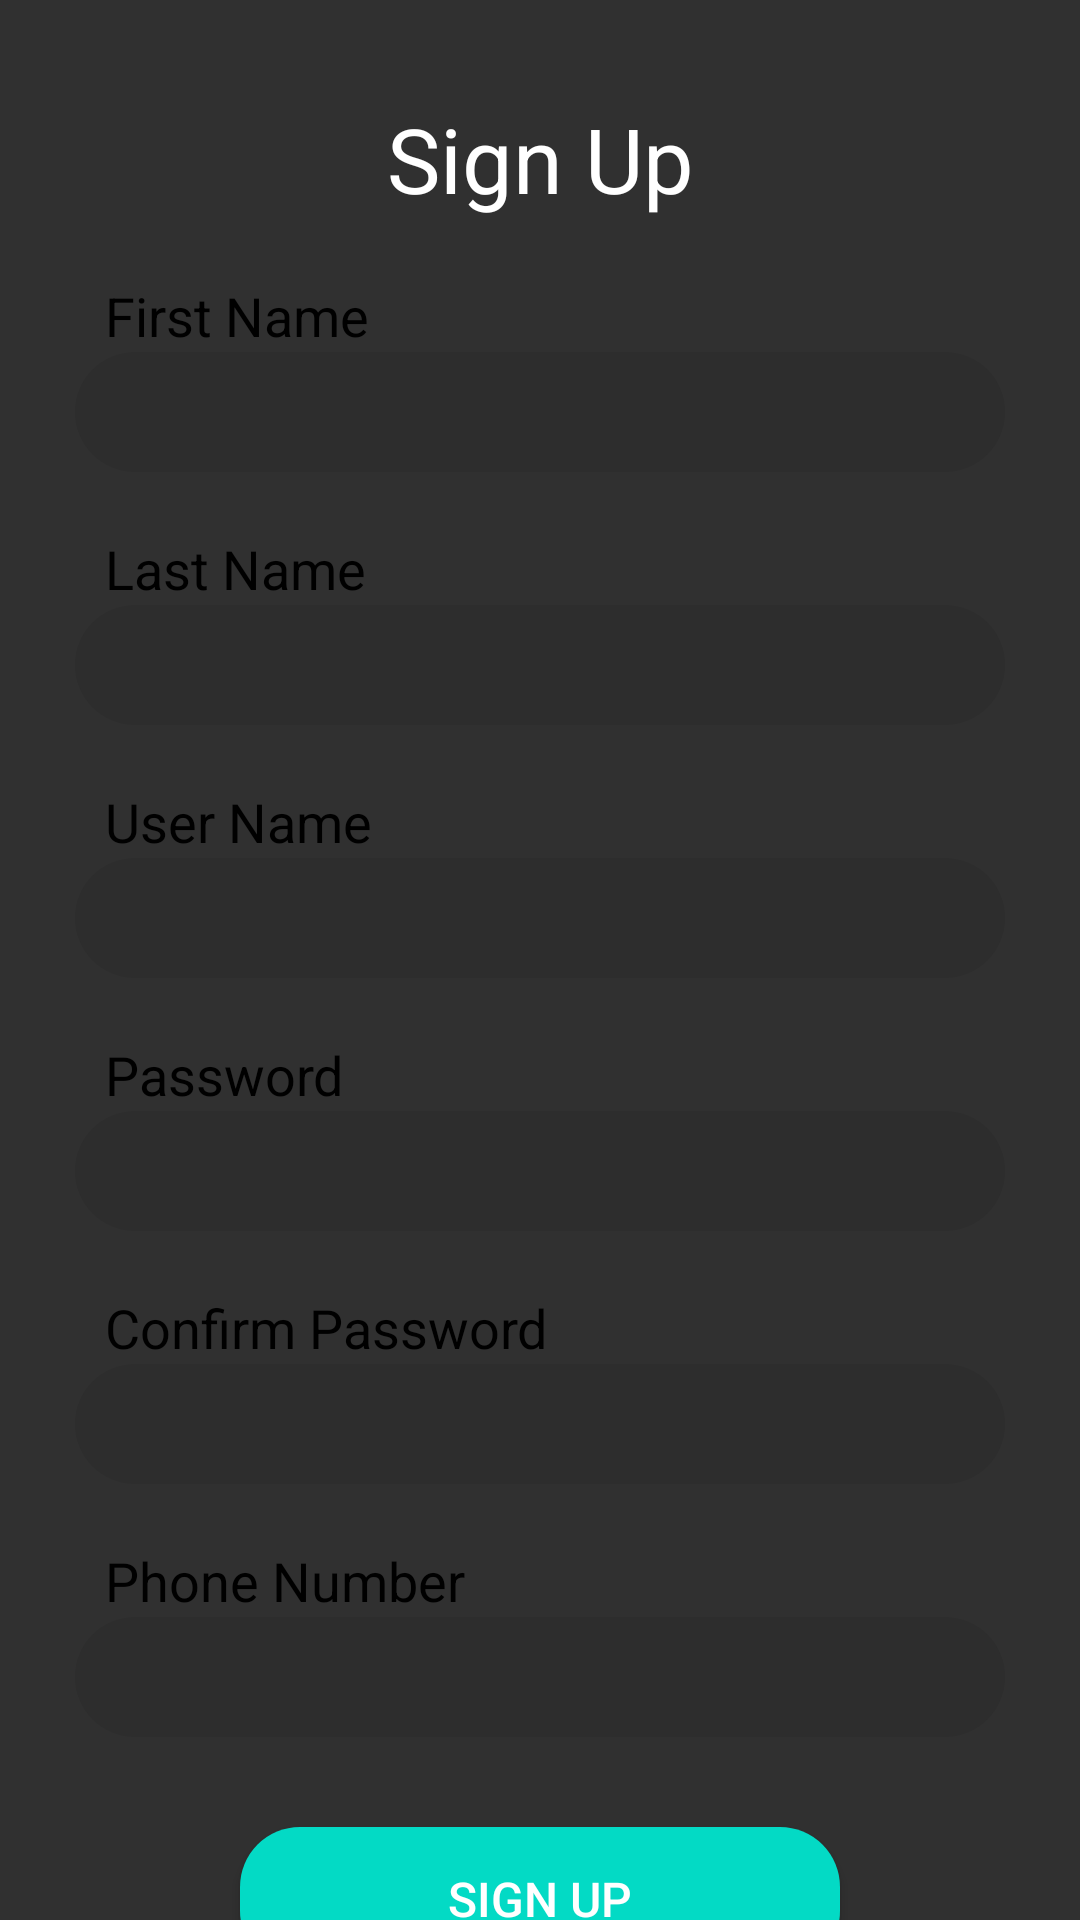

Write the Android layout XML for this screen, with the resource values it uses.
<!-- AndroidManifest.xml: activity theme Theme.AppCompat.NoActionBar -->
<!-- res/layout/activity_sign_up.xml -->
<?xml version="1.0" encoding="utf-8"?>
<android.support.v4.widget.NestedScrollView xmlns:android="http://schemas.android.com/apk/res/android"
    xmlns:app="http://schemas.android.com/apk/res-auto"
    xmlns:tools="http://schemas.android.com/tools"
    android:layout_width="match_parent"
    android:layout_height="match_parent"
    tools:context=".SignUpActivity"
    android:background="@drawable/gradients"
    >
    

    <LinearLayout
        android:layout_width="wrap_content"
        android:layout_height="wrap_content"
        android:layout_gravity="center"
        android:orientation="vertical"
        android:layout_marginTop="50dp">

        <TextView
            android:layout_width="match_parent"
            android:layout_height="wrap_content"
            android:text="Sign Up"
            android:textSize="30dp"
            android:textColor="#FFF"
            android:gravity="center"
            />

        <TextView
            android:layout_width="300dp"
            android:layout_height="wrap_content"
            android:text="First Name"
            android:textSize="18dp"
            android:layout_marginLeft="10dp"
            android:textColor="#000"
            android:layout_marginTop="20dp"/>

        <EditText
            android:id="@+id/fname"
            android:layout_width="match_parent"
            android:layout_height="40dp"
            android:background="@drawable/edit_round"
            android:paddingStart="20dp"
            android:ems="12"
            android:inputType="textPersonName"
            android:paddingLeft="10dp"
            android:textColor="#FFFFFF"
            android:imeOptions="actionNext"/>

        <TextView
            android:layout_width="300dp"
            android:layout_height="wrap_content"
            android:text="Last Name"
            android:textSize="18dp"
            android:layout_marginLeft="10dp"
            android:layout_marginTop="20dp"
            android:textColor="#000"/>

        <EditText
            android:id="@+id/lname"
            android:layout_width="match_parent"
            android:layout_height="40dp"
            android:background="@drawable/edit_round"
            android:paddingStart="20dp"
            android:ems="12"
            android:inputType="textPersonName"
            android:paddingLeft="10dp"
            android:textColor="#FFFFFF"
            android:imeOptions="actionNext"/>

        <TextView
            android:layout_width="300dp"
            android:layout_height="wrap_content"
            android:text="User Name"
            android:textSize="18dp"
            android:layout_marginLeft="10dp"
            android:layout_marginTop="20dp"
            android:textColor="#000"/>

        <EditText
            android:id="@+id/username"
            android:layout_width="match_parent"
            android:layout_height="40dp"
            android:background="@drawable/edit_round"
            android:paddingStart="20dp"
            android:ems="12"
            android:inputType="textPersonName"
            android:paddingLeft="10dp"
            android:textColor="#FFFFFF"
            android:imeOptions="actionNext" />

        <TextView
            android:layout_width="300dp"
            android:layout_height="wrap_content"
            android:text="Password"
            android:layout_marginTop="20dp"
            android:textColor="#000"
            android:textSize="18dp"
            android:layout_marginLeft="10dp"/>

        <EditText
            android:id="@+id/spassword"
            android:layout_width="match_parent"
            android:layout_height="40dp"
            android:background="@drawable/edit_round"
            android:paddingStart="20dp"
            android:ems="12"
            android:inputType="textPassword"
            android:paddingLeft="10dp"
            android:textColor="#FFFFFF" />

        <TextView
            android:layout_width="300dp"
            android:layout_height="wrap_content"
            android:text="Confirm Password"
            android:layout_marginTop="20dp"
            android:textColor="#000"
            android:textSize="18dp"
            android:layout_marginLeft="10dp"/>

        <EditText
            android:id="@+id/cpassword"
            android:layout_width="match_parent"
            android:layout_height="40dp"
            android:background="@drawable/edit_round"
            android:paddingStart="20dp"
            android:ems="12"
            android:inputType="textPassword"
            android:paddingLeft="10dp"
            android:textColor="#FFFFFF"
            android:imeOptions="actionNext" />

        <TextView
            android:layout_width="300dp"
            android:layout_height="wrap_content"
            android:text="Phone Number"
            android:layout_marginTop="20dp"
            android:textColor="#000"
            android:textSize="18dp"
            android:layout_marginLeft="10dp"/>

        <EditText
            android:id="@+id/pno"
            android:layout_width="match_parent"
            android:layout_height="40dp"
            android:background="@drawable/edit_round"
            android:paddingStart="20dp"
            android:ems="12"
            android:inputType="number"
            android:paddingLeft="10dp"
            android:textColor="#FFFFFF"
            android:imeOptions="actionDone"/>

        <Button
            android:id="@+id/signup"
            android:layout_width="200dp"
            android:layout_height="wrap_content"
            android:layout_gravity="center"
            android:layout_marginTop="30dp"
            android:background="@drawable/button_round"
            android:text="Sign UP"
            android:textColor="#FFF"
            android:textSize="16dp"/>

        <TextView
            android:id="@+id/login"
            android:layout_width="match_parent"
            android:layout_height="wrap_content"
            android:text="Are you Registered? Log in"
            android:textSize="15dp"
            android:layout_marginTop="20dp"
            android:textColor="#FFF"
            android:layout_marginBottom="10dp"
            android:gravity="center"/>
    </LinearLayout>

</android.support.v4.widget.NestedScrollView>
<!-- resources referenced by this layout -->
<resources>
  <!-- drawable button_round (drawable) -->
  <?xml version="1.0" encoding="utf-8"?>
  <shape xmlns:android="http://schemas.android.com/apk/res/android"
  
      android:shape="rectangle">
      <solid android:color="@color/colorAccent"/>
      <corners android:radius="20dp"/>
  
  </shape>
  <!-- drawable edit_round (drawable) -->
  <?xml version="1.0" encoding="utf-8"?>
  <shape xmlns:android="http://schemas.android.com/apk/res/android"
  
      android:shape="rectangle">
      <solid android:color="#11000000"/>
      <corners android:radius="20dp"/>
  
  </shape>
  <!-- not gathered from this repository: default colours our renderer supplied (Android Studio template values) -->
  <color name="colorAccent">#FF03DAC5</color>
</resources>
